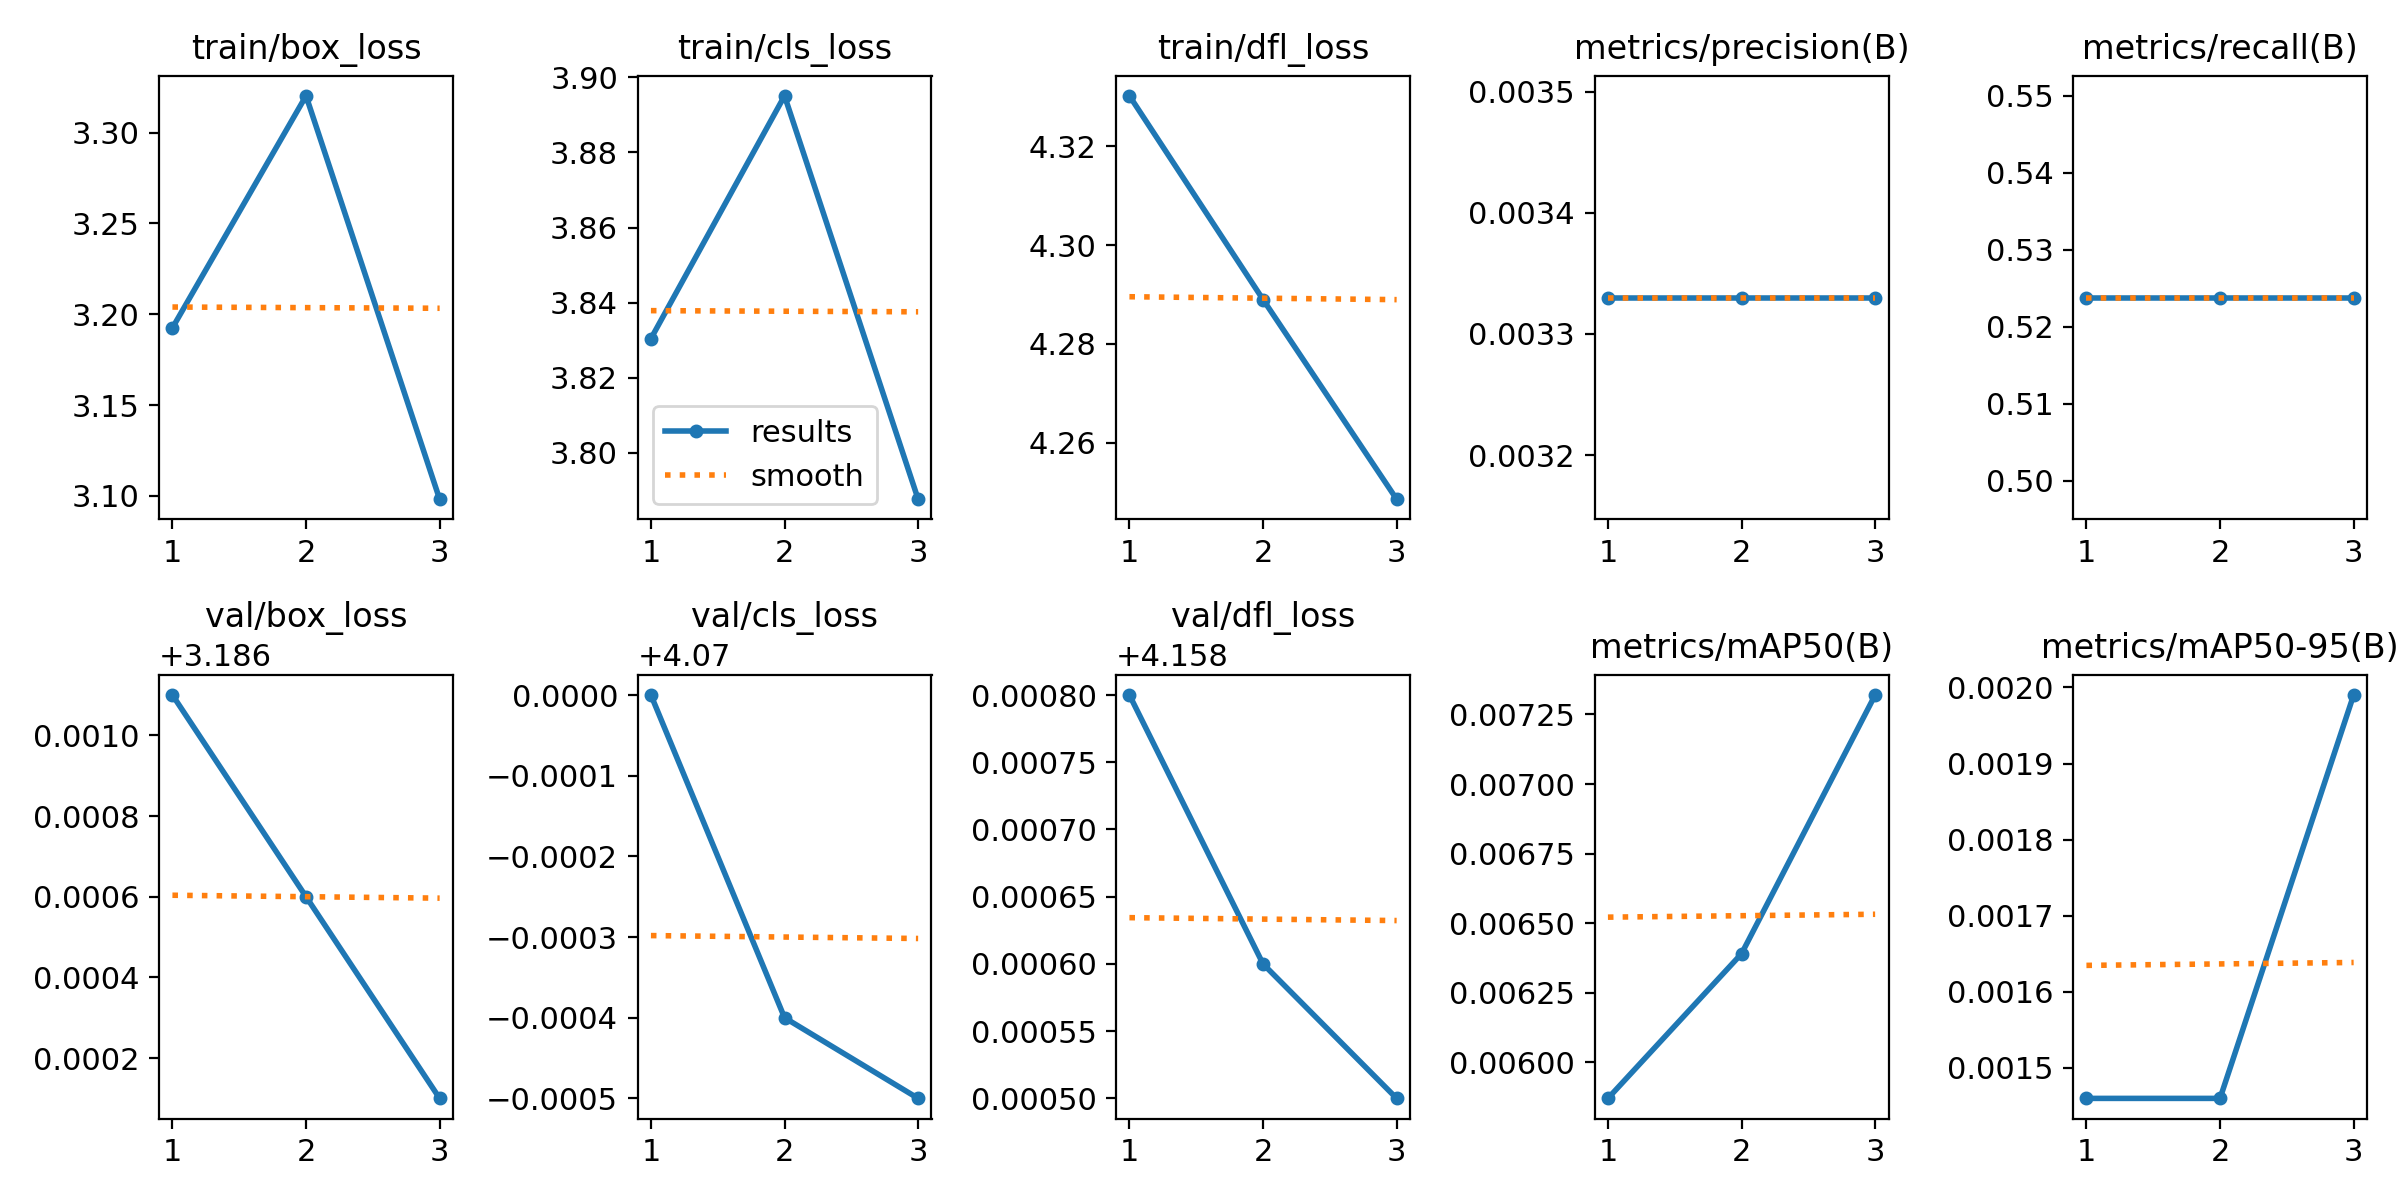

The file beside this chart, header and first rows:
epoch, train/box_loss, train/cls_loss, train/dfl_loss, metrics/precision(B), metrics/recall(B), metrics/mAP50(B), metrics/mAP50-95(B), val/box_loss, val/cls_loss, val/dfl_loss, lr/pg0, lr/pg1, lr/pg2
1, 3.192, 3.83, 4.33, 0.00333, 0.5238, 0.00587, 0.00146, 3.187, 4.07, 4.159, 2e-05, 2e-05, 2e-05
2, 3.32, 3.895, 4.289, 0.00333, 0.5238, 0.00639, 0.00146, 3.187, 4.07, 4.159, 4.02e-05, 4.02e-05, 4.02e-05
3, 3.098, 3.788, 4.249, 0.00333, 0.5238, 0.00732, 0.00199, 3.186, 4.069, 4.159, 3.4e-05, 3.4e-05, 3.4e-05
